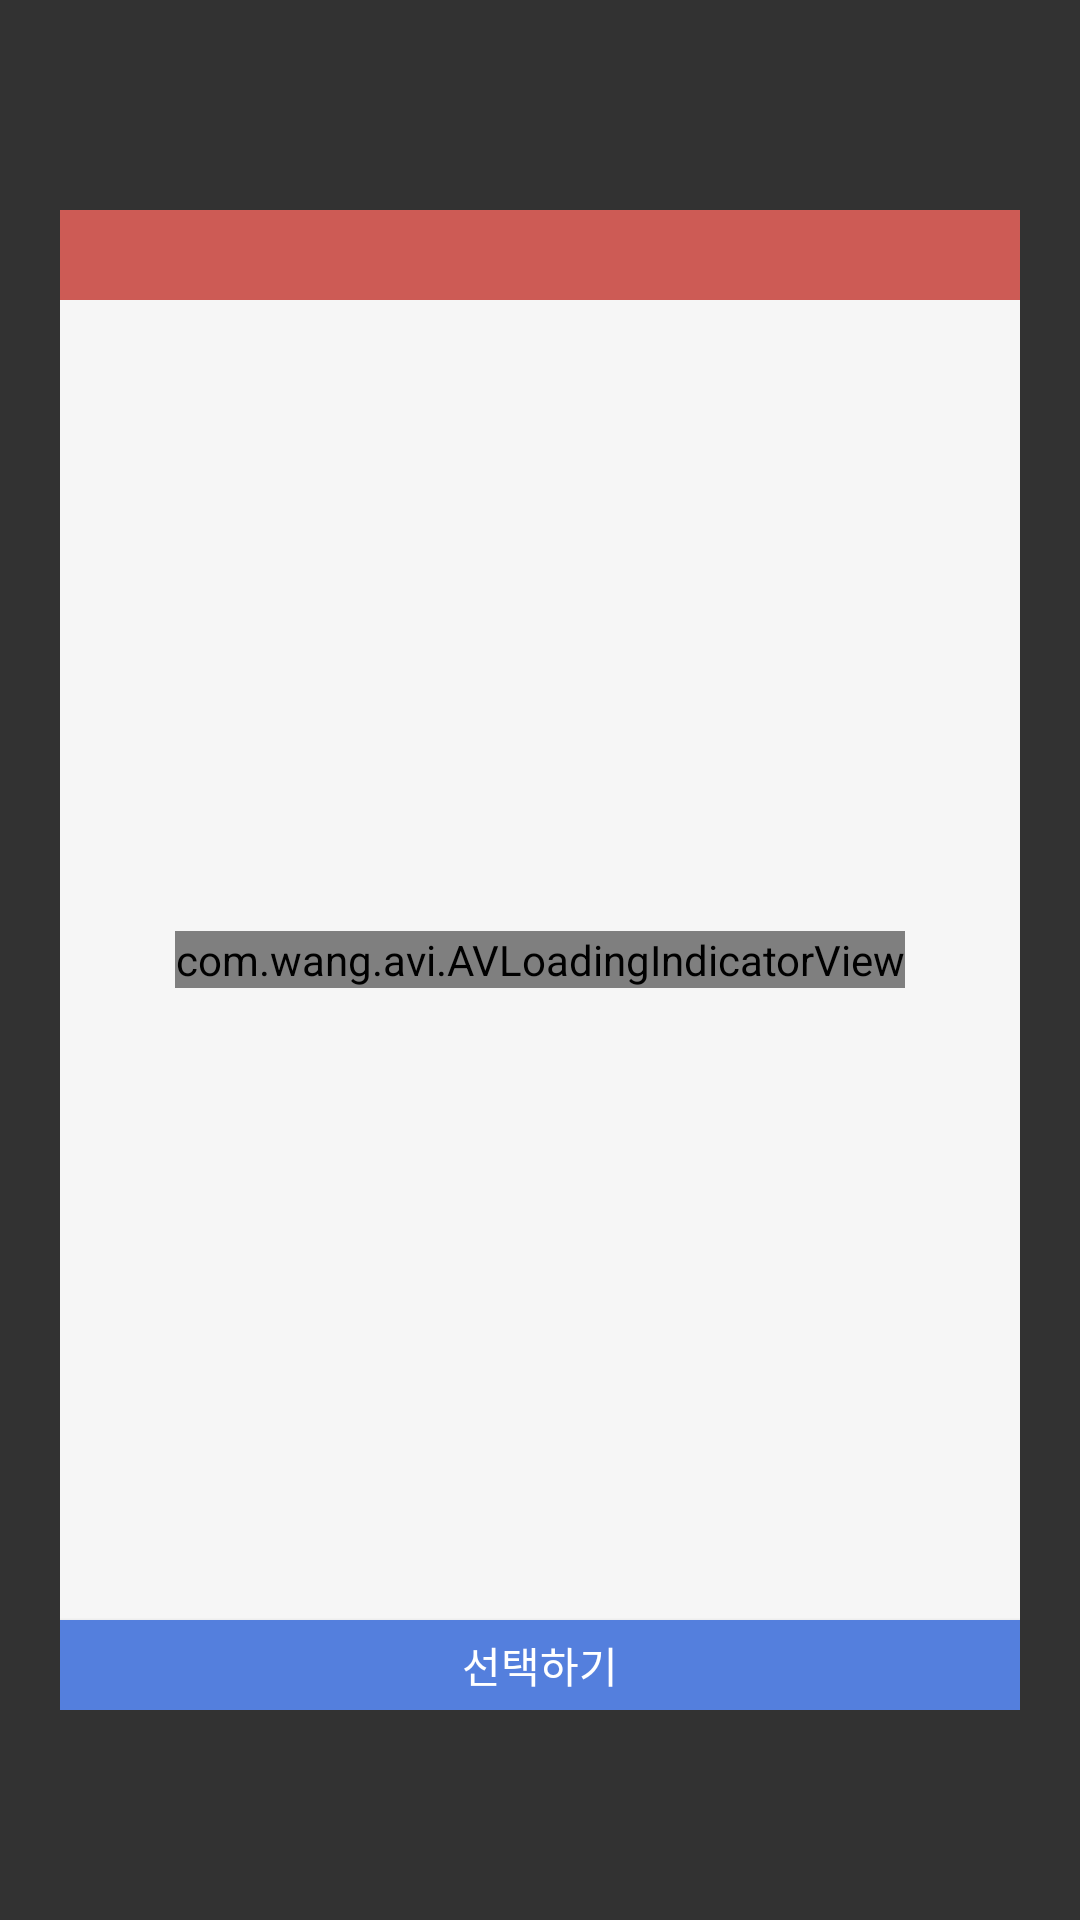

Layout XML and referenced resources for this Android screen:
<!-- AndroidManifest.xml: activity theme AppTheme -->
<!-- res/layout/activity_participant_select_list.xml -->
<?xml version="1.0" encoding="utf-8"?>
<FrameLayout xmlns:android="http://schemas.android.com/apk/res/android"
    xmlns:tools="http://schemas.android.com/tools"
    xmlns:app="http://schemas.android.com/apk/res-auto"
    android:id="@+id/activity_participant_list"
    android:layout_width="match_parent"
    android:layout_height="match_parent"
    android:background="@color/transparent"
    tools:context="tk.twpooi.tuetue.StartActivity"
    >

    <RelativeLayout
        android:layout_width="320dp"
        android:layout_height="500dp"
        android:layout_gravity="center"
        android:background="@color/background_color"
        >

        <RelativeLayout
            android:id="@+id/topbar"
            android:layout_width="match_parent"
            android:layout_height="30dp"
            android:background="@color/colorPrimary"
            >

        </RelativeLayout>

        <RelativeLayout
            android:id="@+id/rv_root"
            android:layout_below="@+id/topbar"
            android:layout_above="@+id/completeBtn"
            android:layout_width="match_parent"
            android:layout_height="wrap_content"
            >

            <ScrollView
                android:layout_width="match_parent"
                android:layout_height="match_parent">

                <LinearLayout
                    android:id="@+id/li_content_field"
                    android:layout_width="match_parent"
                    android:layout_height="wrap_content"
                    android:orientation="vertical">


                </LinearLayout>


            </ScrollView>

            <TextView
                android:id="@+id/tv_no_participant"
                android:layout_width="wrap_content"
                android:layout_height="wrap_content"
                android:text="참여자가 없습니다."
                android:textColor="@color/dark_gray"
                android:layout_centerInParent="true" />

            <com.wang.avi.AVLoadingIndicatorView
                android:id="@+id/loading"
                android:layout_width="wrap_content"
                android:layout_height="wrap_content"
                app:indicatorName="LineSpinFadeLoaderIndicator"
                app:indicatorColor="@color/colorPrimary"
                style="@style/AVLoadingIndicatorView.Small"
                android:layout_centerInParent="true" />

        </RelativeLayout>

        <Button
            android:id="@+id/completeBtn"
            android:layout_width="match_parent"
            android:layout_height="30dp"
            android:layout_alignParentBottom="true"
            android:text="선택하기"
            android:textColor="@color/white"
            android:background="@color/pastel_blue" />


    </RelativeLayout>

</FrameLayout>
<!-- resources referenced by this layout -->
<resources>
  <color name="background_color">#f6f6f6</color>
  <color name="colorPrimary">#CD5B55</color>
  <color name="dark_gray">#484848</color>
  <color name="pastel_blue">#547fdd</color>
  <color name="transparent">#CD000000</color>
  <color name="white">#FFFFFF</color>
  <style name="AppTheme" parent="Theme.AppCompat.Light.NoActionBar">
          
          <item name="colorPrimary">@color/colorPrimary</item>
          <item name="colorPrimaryDark">@color/colorPrimaryDark</item>
          <item name="colorAccent">@color/colorAccent</item>
          <item name="android:windowIsTranslucent">true</item>
          <item name="android:windowBackground">@android:color/transparent</item>
          <item name="android:windowAnimationStyle">@null</item>
          <item name="android:textColorSecondary">@color/white</item>
      </style>
  <color name="colorPrimaryDark">@color/colorPrimary</color>
  <color name="colorAccent">#FF4081</color>
</resources>
